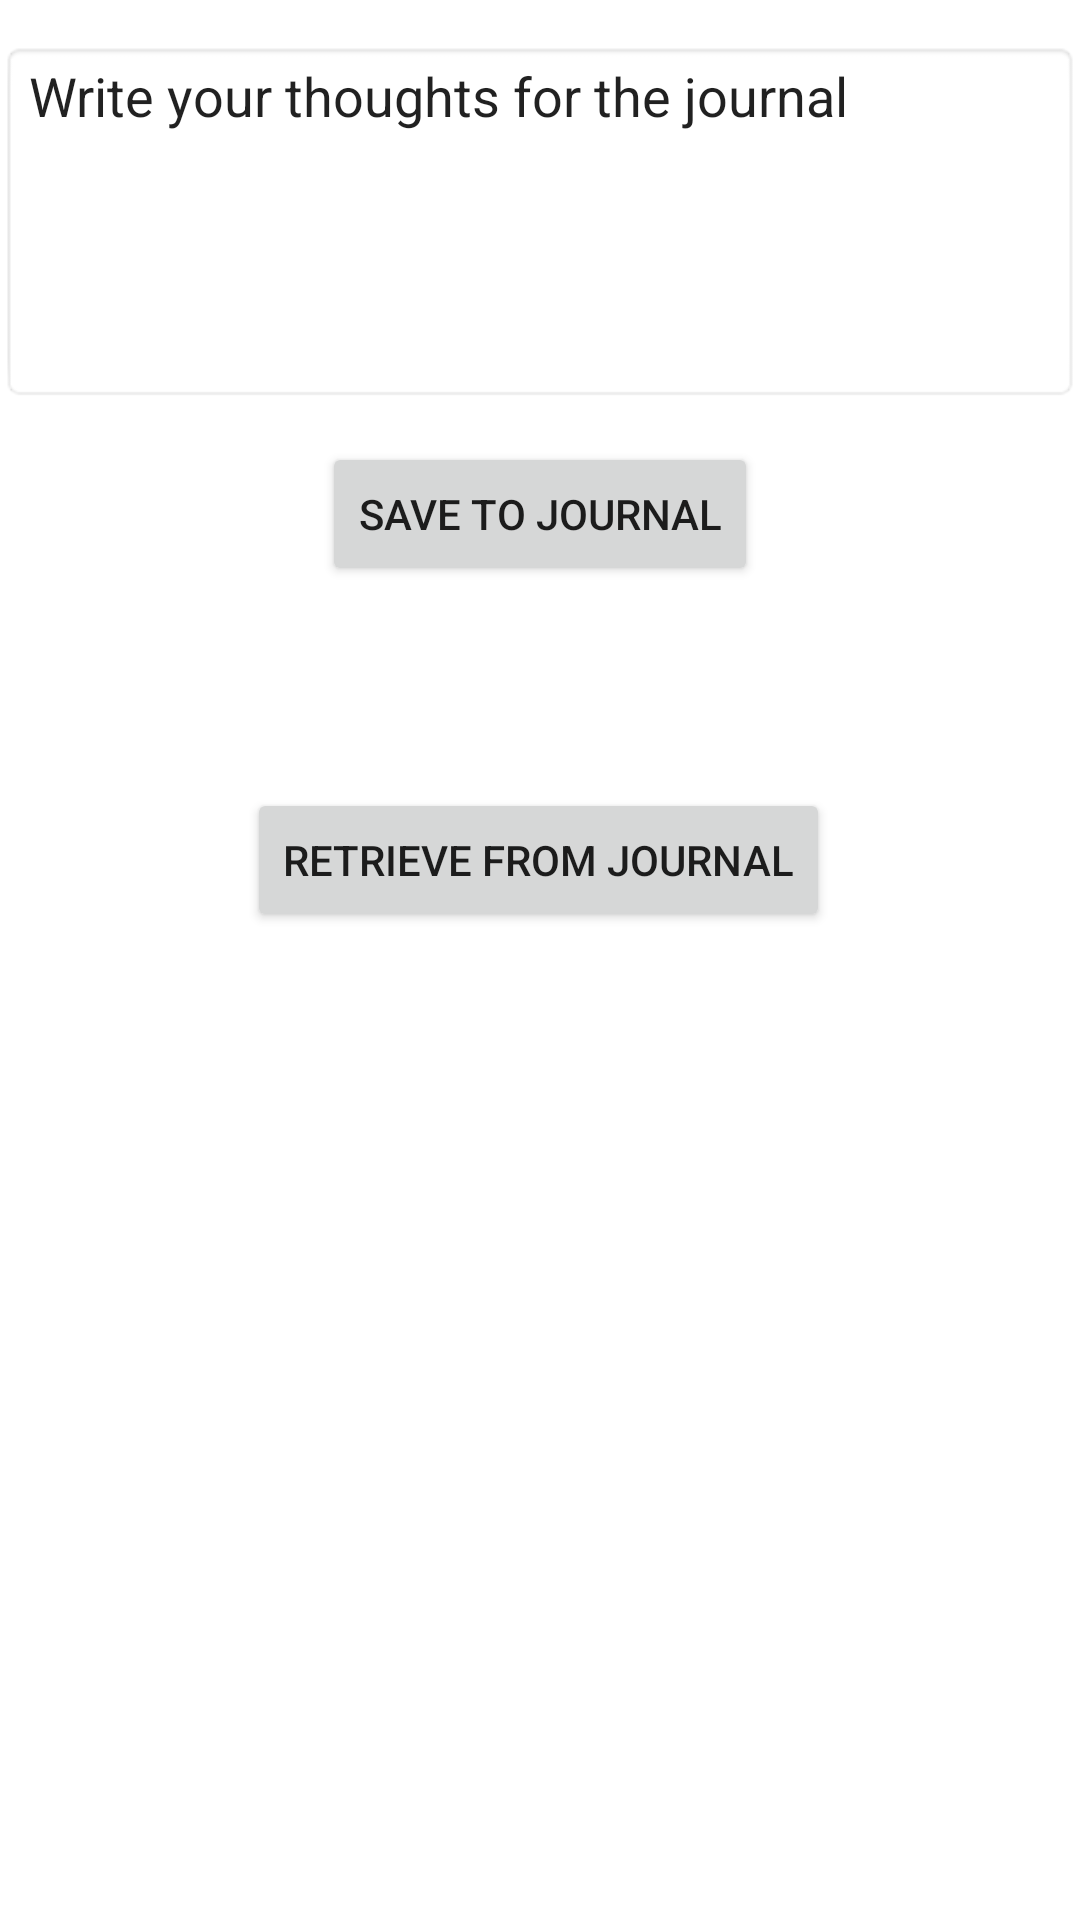

Reconstruct the res/layout file that produces this screen, plus the resources it refers to.
<!-- AndroidManifest.xml: application theme Theme.Psyapp -->
<!-- res/layout/fragment_journal.xml -->
<?xml version="1.0" encoding="utf-8"?>
<androidx.constraintlayout.widget.ConstraintLayout xmlns:android="http://schemas.android.com/apk/res/android"
                                                   xmlns:app="http://schemas.android.com/apk/res-auto"
                                                   xmlns:tools="http://schemas.android.com/tools" android:layout_width="match_parent"
                                                   android:layout_height="match_parent">


    <EditText
            android:text="Write your thoughts for the journal"
            android:id="@+id/editTextJournal"
            android:background="@android:drawable/editbox_background"
            android:layout_width="match_parent"
            android:layout_height="wrap_content"
            android:inputType="textMultiLine"
            android:scrollbars="vertical"
            android:gravity="top|start"
            android:lines="5"
            android:maxLines="10"
            android:minLines="5" app:layout_constraintBottom_toBottomOf="parent"
            app:layout_constraintTop_toTopOf="parent" app:layout_constraintStart_toStartOf="parent"
            app:layout_constraintEnd_toEndOf="parent" app:layout_constraintHorizontal_bias="0.0"
            app:layout_constraintVertical_bias="0.026"/>
    <TextView
            android:text=""
            android:layout_width="match_parent"
            android:textColor="@color/black"
            android:textSize="18dp"
            android:layout_marginTop="100dp"
            android:layout_height="300dp" android:id="@+id/textViewJournal"
            app:layout_constraintTop_toBottomOf="@+id/editTextJournal"
            app:layout_constraintBottom_toBottomOf="parent" app:layout_constraintEnd_toEndOf="parent"
            app:layout_constraintStart_toStartOf="parent" app:layout_constraintHorizontal_bias="0.0"
            app:layout_constraintVertical_bias="1.0"/>
    <Button
            android:text="Save to journal"
            android:layout_width="wrap_content"
            android:layout_marginTop="100dp"
            android:layout_height="wrap_content" android:id="@+id/buttonJournal"
            app:layout_constraintBottom_toBottomOf="parent" app:layout_constraintEnd_toEndOf="parent"
            app:layout_constraintStart_toStartOf="parent"
            app:layout_constraintVertical_bias="0.096" app:layout_constraintTop_toTopOf="parent"/>
    <Button
            android:text="Retrieve from journal"
            android:layout_width="wrap_content"
            android:layout_height="wrap_content" android:id="@+id/buttonJournalRetrieve"
            app:layout_constraintEnd_toEndOf="parent" app:layout_constraintStart_toStartOf="parent"
            android:layout_marginTop="26dp"
            app:layout_constraintBottom_toBottomOf="parent" app:layout_constraintHorizontal_bias="0.497"
            app:layout_constraintVertical_bias="0.418" app:layout_constraintTop_toTopOf="parent"/>

</androidx.constraintlayout.widget.ConstraintLayout>
<!-- resources referenced by this layout -->
<resources>
  <style name="Theme.Psyapp" parent="Theme.MaterialComponents.DayNight.DarkActionBar">
          
          <item name="colorPrimary">@color/purple_500</item>
          <item name="colorPrimaryVariant">@color/purple_700</item>
          <item name="colorOnPrimary">@color/white</item>
          
          <item name="colorSecondary">@color/teal_200</item>
          <item name="colorSecondaryVariant">@color/teal_700</item>
          <item name="colorOnSecondary">@color/black</item>
          
          <item name="android:statusBarColor">?attr/colorPrimaryVariant</item>
          
      </style>
  <!-- not gathered from this repository: default colours our renderer supplied (Android Studio template values) -->
  <color name="purple_500">#FF6200EE</color>
  <color name="purple_700">#FF3700B3</color>
  <color name="teal_200">#FF03DAC5</color>
  <color name="teal_700">#FF018786</color>
  <color name="black">#FF000000</color>
  <color name="white">#FFFFFFFF</color>
</resources>
